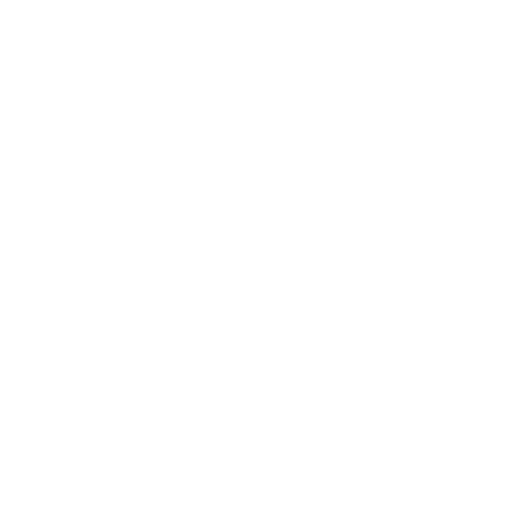
t = 0.00 s
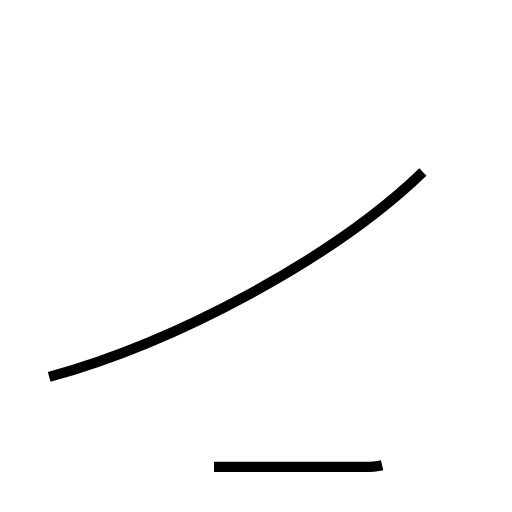
t = 1.75 s
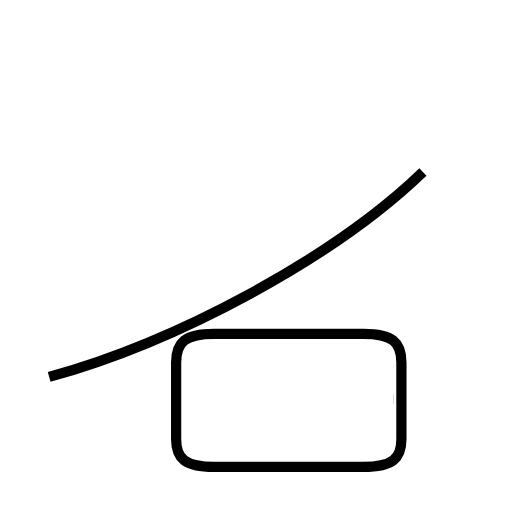
t = 3.23 s
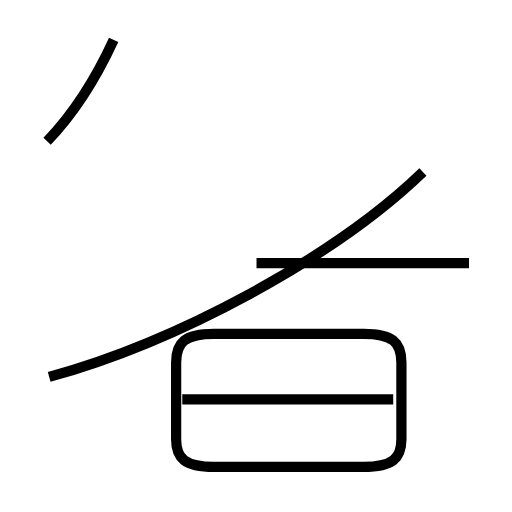
t = 4.83 s
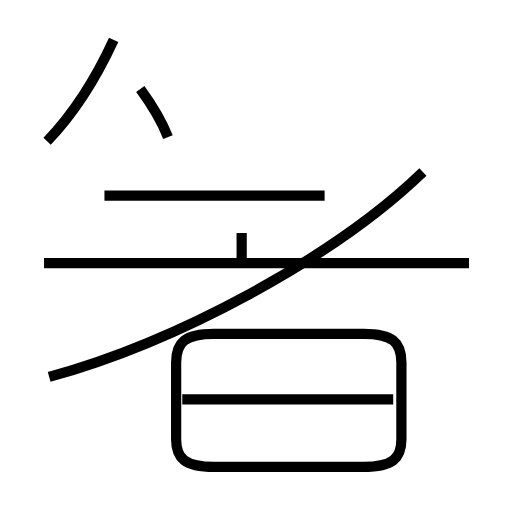
t = 6.34 s
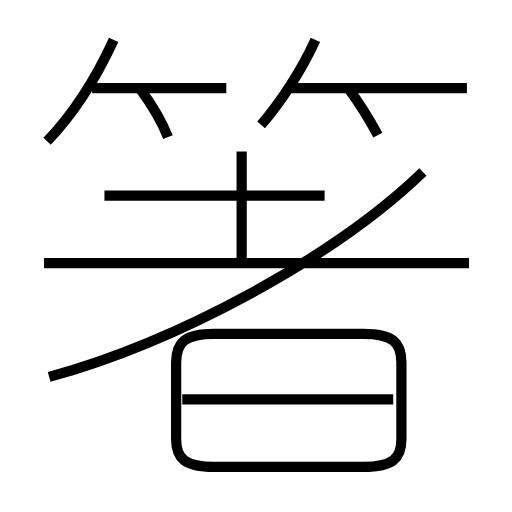
t = 7.95 s

The animated SVG that drew these frames (rendered in a browser with its animation timeline set to each time). Animation: 12 SMIL elements (animate=12); one cycle of 7.95 s.

<?xml version='1.0' encoding='utf-8'?>
<svg viewBox="0.0 -6.0 50.0 50.0" version="1.1" xmlns="http://www.w3.org/2000/svg"><rect x="-1000" y="-1000" width="2000" height="2000" stroke="white" fill="white" /><g style="fill:none;stroke:#000000;stroke-width:1"><path d="M 4.8 -7.2 C 17.2 -10.6 32.6 -18.8 41.3 -27.2 " transform="translate(0.0 38.0)" stroke-dasharray="41.97974098555336" stroke-dashoffset="41.97974098555336"><animate attributeName="stroke-dashoffset" from="41.97974098555336" to="0" dur="1.259392229566601s" begin="0s" fill="freeze" /></path><path d="M 20.9 1.6 L 35.5 1.6 C 38.3 1.6 39.2 0.8 39.2 -1.1 L 39.2 -8.6 C 39.2 -10.6 38.3 -11.4 35.5 -11.4 L 20.9 -11.4 C 18.1 -11.4 17.2 -10.6 17.2 -8.6 L 17.2 -1.1 C 17.2 0.8 18.1 1.6 20.9 1.6 Z " transform="translate(0.0 38.0)" stroke-dasharray="65.63999710232643" stroke-dashoffset="65.63999710232643"><animate attributeName="stroke-dashoffset" from="65.63999710232643" to="0" dur="1.9691999130697928s" begin="1.259392229566601s" fill="freeze" /></path><path d="M 38.4 -5.0 L 17.8 -5.0 " transform="translate(0.0 38.0)" stroke-dasharray="20.599999999999998" stroke-dashoffset="20.599999999999998"><animate attributeName="stroke-dashoffset" from="20.599999999999998" to="0" dur="0.6179999999999999s" begin="3.2285921426363937s" fill="freeze" /></path><path d="M 4.6 -30.2 C 7.2 -32.9 9.4 -36.4 11.1 -40.1 " transform="translate(0.0 38.0)" stroke-dasharray="11.89734221029117" stroke-dashoffset="11.89734221029117"><animate attributeName="stroke-dashoffset" from="11.89734221029117" to="0" dur="0.3569202663087351s" begin="3.8465921426363936s" fill="freeze" /></path><path d="M 45.8 -18.3 L 4.3 -18.3 " transform="translate(0.0 38.0)" stroke-dasharray="41.5" stroke-dashoffset="41.5"><animate attributeName="stroke-dashoffset" from="41.5" to="0" dur="1.2449999999999999s" begin="4.203512408945128s" fill="freeze" /></path><path d="M 31.7 -24.9 L 10.2 -24.9 " transform="translate(0.0 38.0)" stroke-dasharray="21.5" stroke-dashoffset="21.5"><animate attributeName="stroke-dashoffset" from="21.5" to="0" dur="0.645s" begin="5.4485124089451284s" fill="freeze" /></path><path d="M 16.4 -30.6 C 15.7 -32.4 14.8 -33.8 13.7 -35.3 " transform="translate(0.0 38.0)" stroke-dasharray="5.437309175660987" stroke-dashoffset="5.437309175660987"><animate attributeName="stroke-dashoffset" from="5.437309175660987" to="0" dur="0.1631192752698296s" begin="6.093512408945129s" fill="freeze" /></path><path d="M 23.6 -18.6 L 23.6 -29.2 " transform="translate(0.0 38.0)" stroke-dasharray="10.599999999999998" stroke-dashoffset="10.599999999999998"><animate attributeName="stroke-dashoffset" from="10.599999999999998" to="0" dur="0.31799999999999995s" begin="6.256631684214959s" fill="freeze" /></path><path d="M 22.1 -35.4 L 9.0 -35.4 " transform="translate(0.0 38.0)" stroke-dasharray="13.100000000000001" stroke-dashoffset="13.100000000000001"><animate attributeName="stroke-dashoffset" from="13.100000000000001" to="0" dur="0.393s" begin="6.574631684214959s" fill="freeze" /></path><path d="M 25.5 -31.8 C 27.4 -34.0 29.5 -37.2 30.8 -40.1 " transform="translate(0.0 38.0)" stroke-dasharray="9.878481361480024" stroke-dashoffset="9.878481361480024"><animate attributeName="stroke-dashoffset" from="9.878481361480024" to="0" dur="0.2963544408444007s" begin="6.967631684214958s" fill="freeze" /></path><path d="M 36.9 -30.8 C 36.2 -32.1 35.1 -33.9 34.0 -35.4 " transform="translate(0.0 38.0)" stroke-dasharray="5.441679988518576" stroke-dashoffset="5.441679988518576"><animate attributeName="stroke-dashoffset" from="5.441679988518576" to="0" dur="0.16325039965555727s" begin="7.263986125059359s" fill="freeze" /></path><path d="M 45.6 -35.4 L 28.2 -35.4" transform="translate(0.0 38.0)" stroke-dasharray="17.400000000000002" stroke-dashoffset="17.400000000000002"><animate attributeName="stroke-dashoffset" from="17.400000000000002" to="0" dur="0.522s" begin="7.427236524714917s" fill="freeze" /></path></g></svg>
